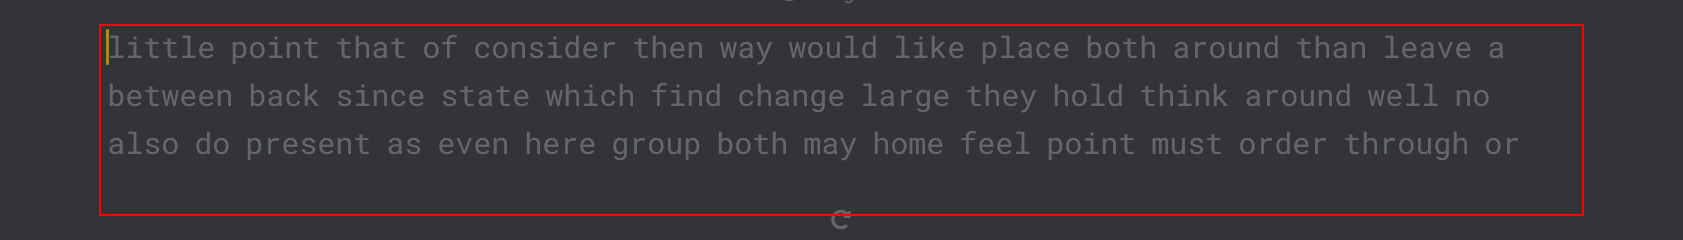
Workflow: Main

Step 1: get-text from the element 'words'

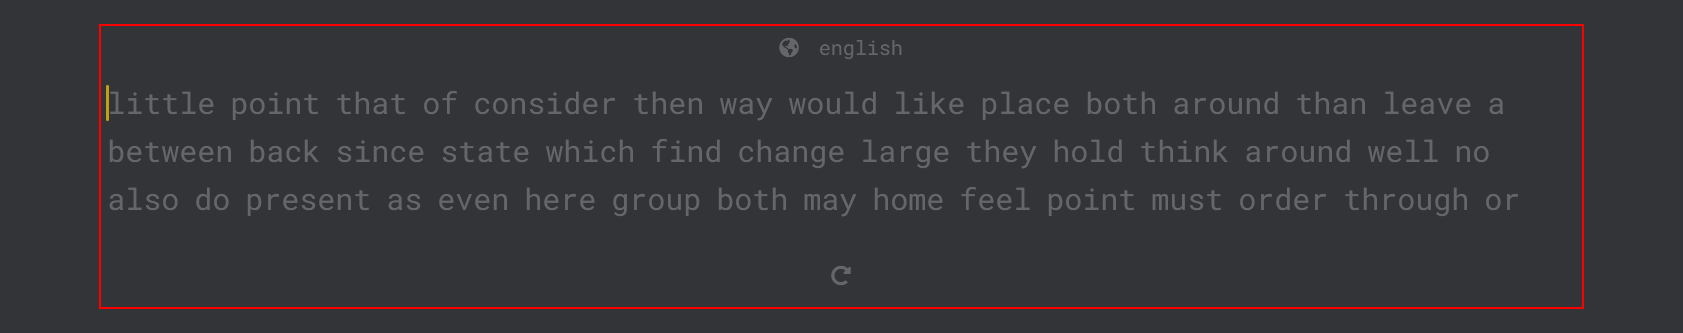
Step 2: type [text] into the element